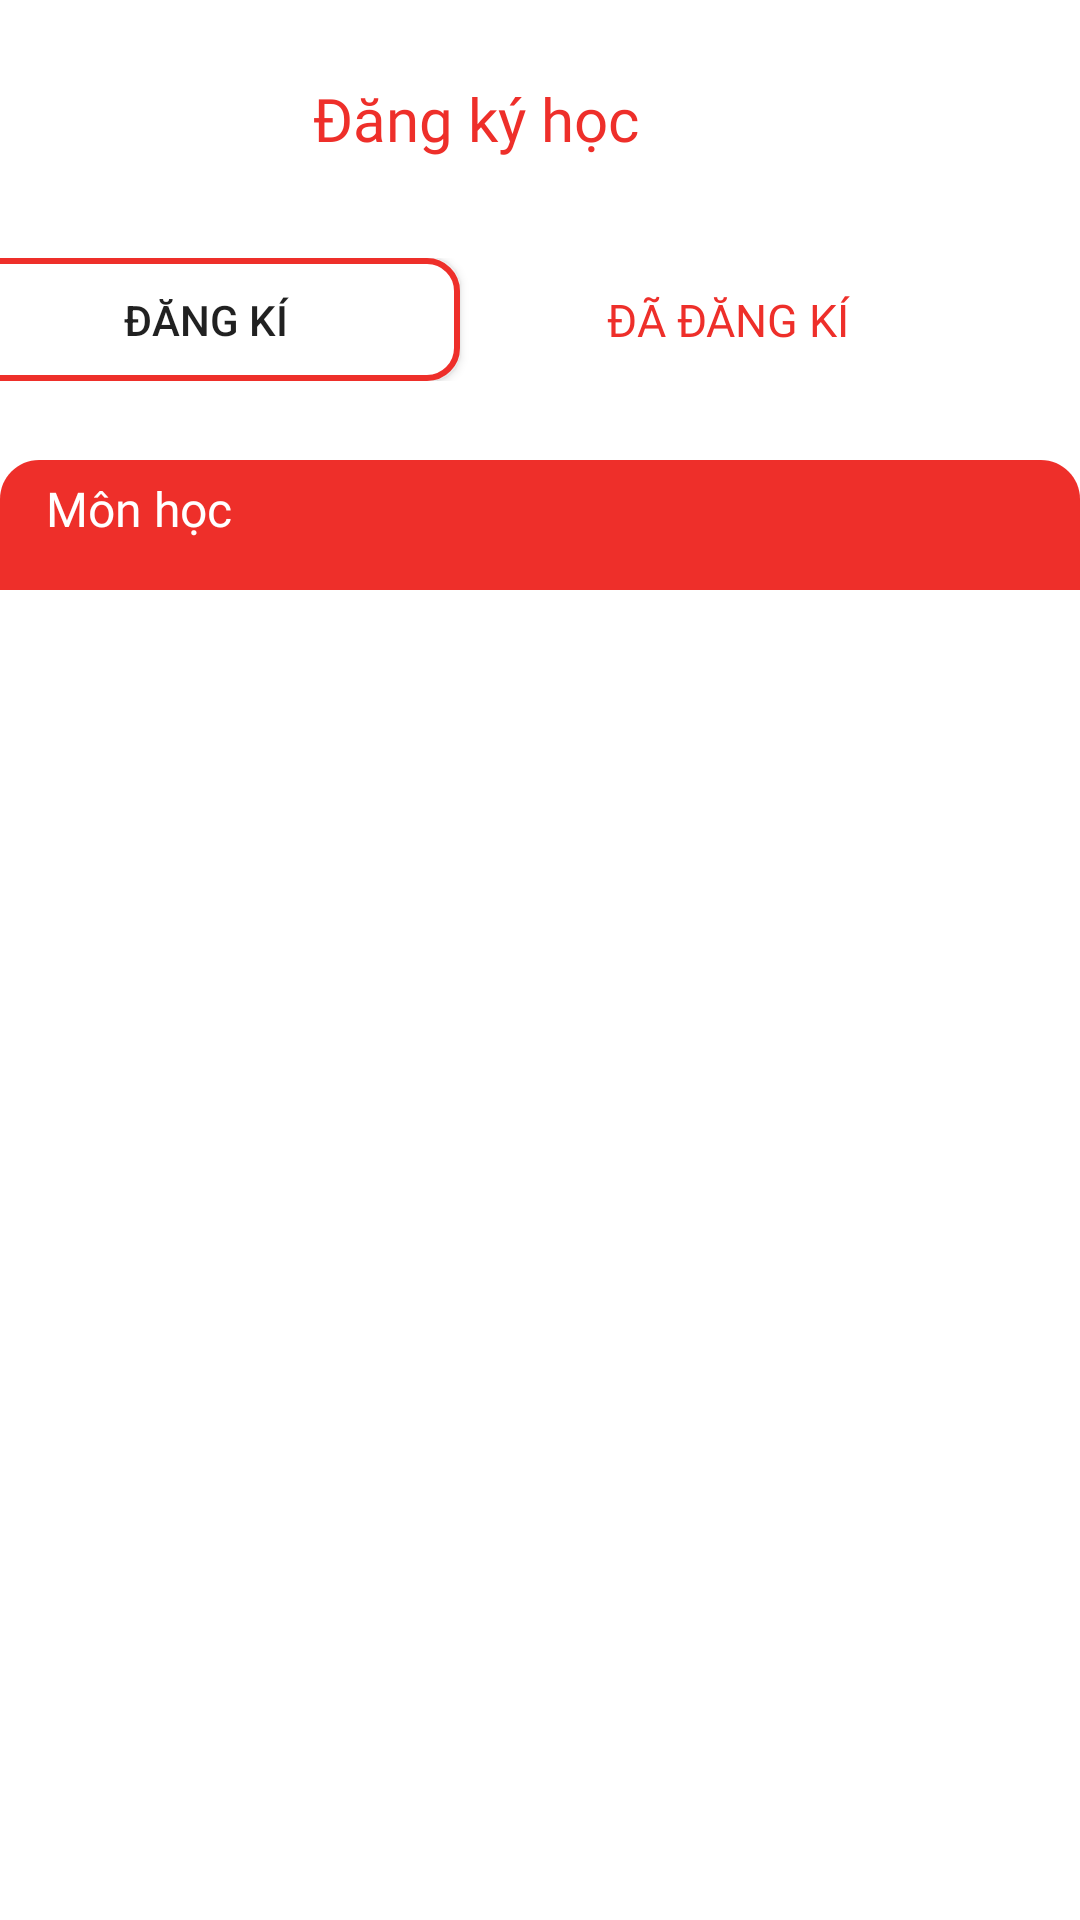

Layout XML and referenced resources for this Android screen:
<!-- AndroidManifest.xml: application theme Theme.HienThiGiaoDIen -->
<!-- res/layout/activity_sign_subject.xml -->
<?xml version="1.0" encoding="utf-8"?>
<androidx.constraintlayout.widget.ConstraintLayout xmlns:android="http://schemas.android.com/apk/res/android"
    xmlns:app="http://schemas.android.com/apk/res-auto"
    xmlns:tools="http://schemas.android.com/tools"
    android:layout_width="match_parent"
    android:layout_height="match_parent"
    tools:context="android.web.FragmentStudent.SignSubjectActivity"
    tools:ignore="ExtraText">


    <LinearLayout
        android:layout_width="349dp"
        android:layout_height="41dp"
        android:layout_marginTop="86dp"
        android:layout_marginEnd="28dp"
        android:orientation="horizontal"
        app:layout_constraintEnd_toEndOf="parent"
        app:layout_constraintTop_toTopOf="parent">

        <Button
            android:id="@+id/btnSignUp"
            android:layout_width="170dp"
            android:layout_height="wrap_content"
            android:layout_gravity="left"
            android:background="@drawable/border_textfield"

            android:gravity="center"
            android:text="Đăng Kí" />

        <TextView
            android:id="@+id/tvBeenSignUp"
            android:layout_width="wrap_content"
            android:fontFamily="@font/roboto_bold"
            android:textColor="@color/red_500"
            android:layout_height="wrap_content"
            android:layout_weight="1"
            android:textSize="15dp"
            android:layout_gravity="center"
            android:gravity="center"
            android:text="ĐÃ ĐĂNG KÍ"
            />

    </LinearLayout>


    <LinearLayout
        android:id="@+id/linearLayout1"
        android:layout_width="412dp"
        android:layout_height="79dp"
        app:layout_constraintEnd_toEndOf="parent"
        app:layout_constraintTop_toTopOf="parent">
        
        <ImageView
            android:id="@+id/backRed"
            android:layout_width="2dp"
            android:layout_height="wrap_content"
            android:layout_marginLeft="10dp"
            android:layout_gravity="center"
            android:layout_weight="1"
            android:src="@drawable/back_red" />

        <TextView

            android:layout_width="357dp"
            android:layout_height="match_parent"
            android:layout_gravity="center"
            android:layout_weight="1"
            android:fontFamily="@font/roboto_bold"
            android:gravity="center"
            android:paddingRight="50dp"
            android:text="     Đăng ký học"
            android:textColor="@color/red_500"
            android:textSize="20dp" />



    </LinearLayout>


    <ImageView
        android:id="@+id/imageView4"
        android:layout_width="wrap_content"
        android:layout_height="wrap_content"
        android:layout_marginTop="150dp"
        android:src="@drawable/bgcheckpointheader"
        app:layout_constraintEnd_toEndOf="@+id/tableSignSubject"
        app:layout_constraintTop_toTopOf="parent"
        tools:ignore="NotSibling" />

    <LinearLayout
        android:id="@+id/linearLayout2"
        android:layout_width="412dp"
        android:layout_height="39dp"
        android:layout_marginTop="150dp"
        android:orientation="horizontal"
        app:layout_constraintEnd_toEndOf="parent"
        app:layout_constraintTop_toTopOf="parent">
        

        <TextView
            android:layout_width="46dp"
            android:layout_height="39dp"
            android:layout_gravity="center"
            android:layout_weight="1"
            android:fontFamily="@font/roboto_bold"
            android:gravity="center_vertical"
            android:text="    STT"

            android:textColor="@color/white"
            android:textSize="16dp" />

        <TextView

            android:layout_width="324dp"
            android:layout_height="39dp"
            android:layout_gravity="center"
            android:layout_weight="1"
            android:fontFamily="@font/roboto_bold"
            android:gravity="center_vertical"
            android:text="Môn học"
            android:textColor="@color/white"
            android:textSize="16dp" />
" />

    </LinearLayout>

    <ScrollView
        android:layout_width="406dp"
        android:layout_height="532dp"
        android:layout_marginTop="10dp"
        app:layout_constraintTop_toBottomOf="@+id/imageView4"
        tools:ignore="MissingConstraints"
        tools:layout_editor_absoluteX="1dp">

        <LinearLayout
            android:layout_width="match_parent"
            android:layout_height="wrap_content"
            android:orientation="vertical">

            <TableLayout
                android:id="@+id/tableSignSubject"
                android:layout_width="match_parent"
                android:layout_height="match_parent" />
        </LinearLayout>
    </ScrollView>
</androidx.constraintlayout.widget.ConstraintLayout>
<!-- resources referenced by this layout -->
<resources>
  <color name="red_500">#FFEE2F2A</color>
  <color name="white">#FFFFFFFF</color>
  <!-- drawable back_red: png bitmap (drawable, 17945 bytes) -->
  <!-- drawable bgcheckpointheader (drawable) -->
  <vector xmlns:android="http://schemas.android.com/apk/res/android"
      android:width="414dp"
      android:height="50dp"
      android:viewportWidth="414"
      android:viewportHeight="50">
    <path
        android:pathData="M0,15C0,6.72 6.72,0 15,0H399C407.28,0 414,6.72 414,15V50H0V15Z"
        android:fillColor="#EE2F2A"/>
  </vector>
  <!-- drawable border_textfield (drawable) -->
  <selector xmlns:android="http://schemas.android.com/apk/res/android">
    <item>
      <shape android:shape="rectangle">
        <solid android:color="#ffffff"/>
        <corners android:radius="10dp" />
        <stroke
            android:width="2dp"
            android:color="@color/red_500"
            />
      </shape>
    </item>
  </selector>
  <style name="Theme.HienThiGiaoDIen" parent="Theme.MaterialComponents.DayNight.NoActionBar">
          
          <item name="colorPrimary">@color/red_500</item>
          <item name="colorPrimaryVariant">@color/white</item>
          <item name="colorOnPrimary">@color/white</item>
          
          <item name="colorSecondary">@color/teal_200</item>
          <item name="colorSecondaryVariant">@color/teal_700</item>
          <item name="colorOnSecondary">@color/black</item>
          
          <item name="android:statusBarColor">?attr/colorPrimaryVariant</item>
          <item name="android:windowLightStatusBar">true</item>
  
          
      </style>
  <color name="teal_200">#FF03DAC5</color>
  <color name="teal_700">#FF018786</color>
  <color name="black">#FF000000</color>
</resources>
